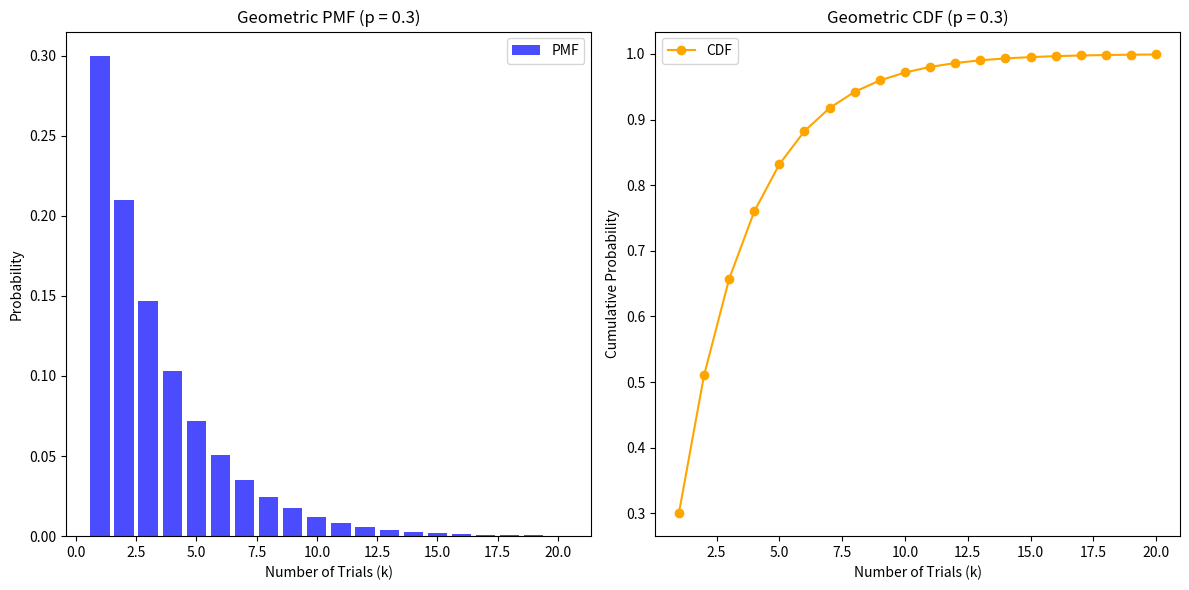

Recreate this plot in Python.
import numpy as np
from scipy.stats import geom
import matplotlib.pyplot as plt


def geometric_pmf(p, k_values):
    """Calculate the PMF for given k values and success probability p."""
    pmf_values = geom.pmf(k_values, p)
    return pmf_values


def geometric_cdf(p, k_values):
    """Calculate the CDF for given k values and success probability p."""
    cdf_values = geom.cdf(k_values, p)
    return cdf_values


def expected_mean_variance(p):
    """Calculate the mean and variance of a geometric distribution."""
    mean = 1 / p
    variance = (1 - p) / p**2
    return mean, variance


def simulate_geometric_trials(p, num_simulations):
    """Simulate geometric trials."""
    trials = geom.rvs(p, size=num_simulations)
    return trials


def plot_geometric_distribution(p, k_values):
    """Plot the PMF and CDF of the geometric distribution."""
    pmf_values = geometric_pmf(p, k_values)
    cdf_values = geometric_cdf(p, k_values)

    # Plot PMF
    plt.figure(figsize=(12, 6))
    plt.subplot(1, 2, 1)
    plt.bar(k_values, pmf_values, alpha=0.7, color='blue', label='PMF')
    plt.xlabel('Number of Trials (k)')
    plt.ylabel('Probability')
    plt.title(f'Geometric PMF (p = {p})')
    plt.legend()

    # Plot CDF
    plt.subplot(1, 2, 2)
    plt.plot(k_values, cdf_values, marker='o', color='orange', label='CDF')
    plt.xlabel('Number of Trials (k)')
    plt.ylabel('Cumulative Probability')
    plt.title(f'Geometric CDF (p = {p})')
    plt.legend()

    plt.tight_layout()
    plt.show()


# Example Usage
if __name__ == "__main__":
    # Probability of success
    p = 0.3

    # Number of trials to evaluate
    k_values = np.arange(1, 21)  # 1 to 20 trials

    # Calculate PMF and CDF
    pmf = geometric_pmf(p, k_values)
    cdf = geometric_cdf(p, k_values)

    # Display PMF and CDF
    print(f"PMF values for k = {k_values}: {pmf}")
    print(f"CDF values for k = {k_values}: {cdf}")

    # Calculate mean and variance
    mean, variance = expected_mean_variance(p)
    print(f"Mean: {mean}, Variance: {variance}")

    # Simulate trials
    num_simulations = 1000
    trials = simulate_geometric_trials(p, num_simulations)
    print(f"Simulated Trials: {trials[:10]}... (showing first 10 of {num_simulations})")

    # Plot PMF and CDF
    plot_geometric_distribution(p, k_values)
